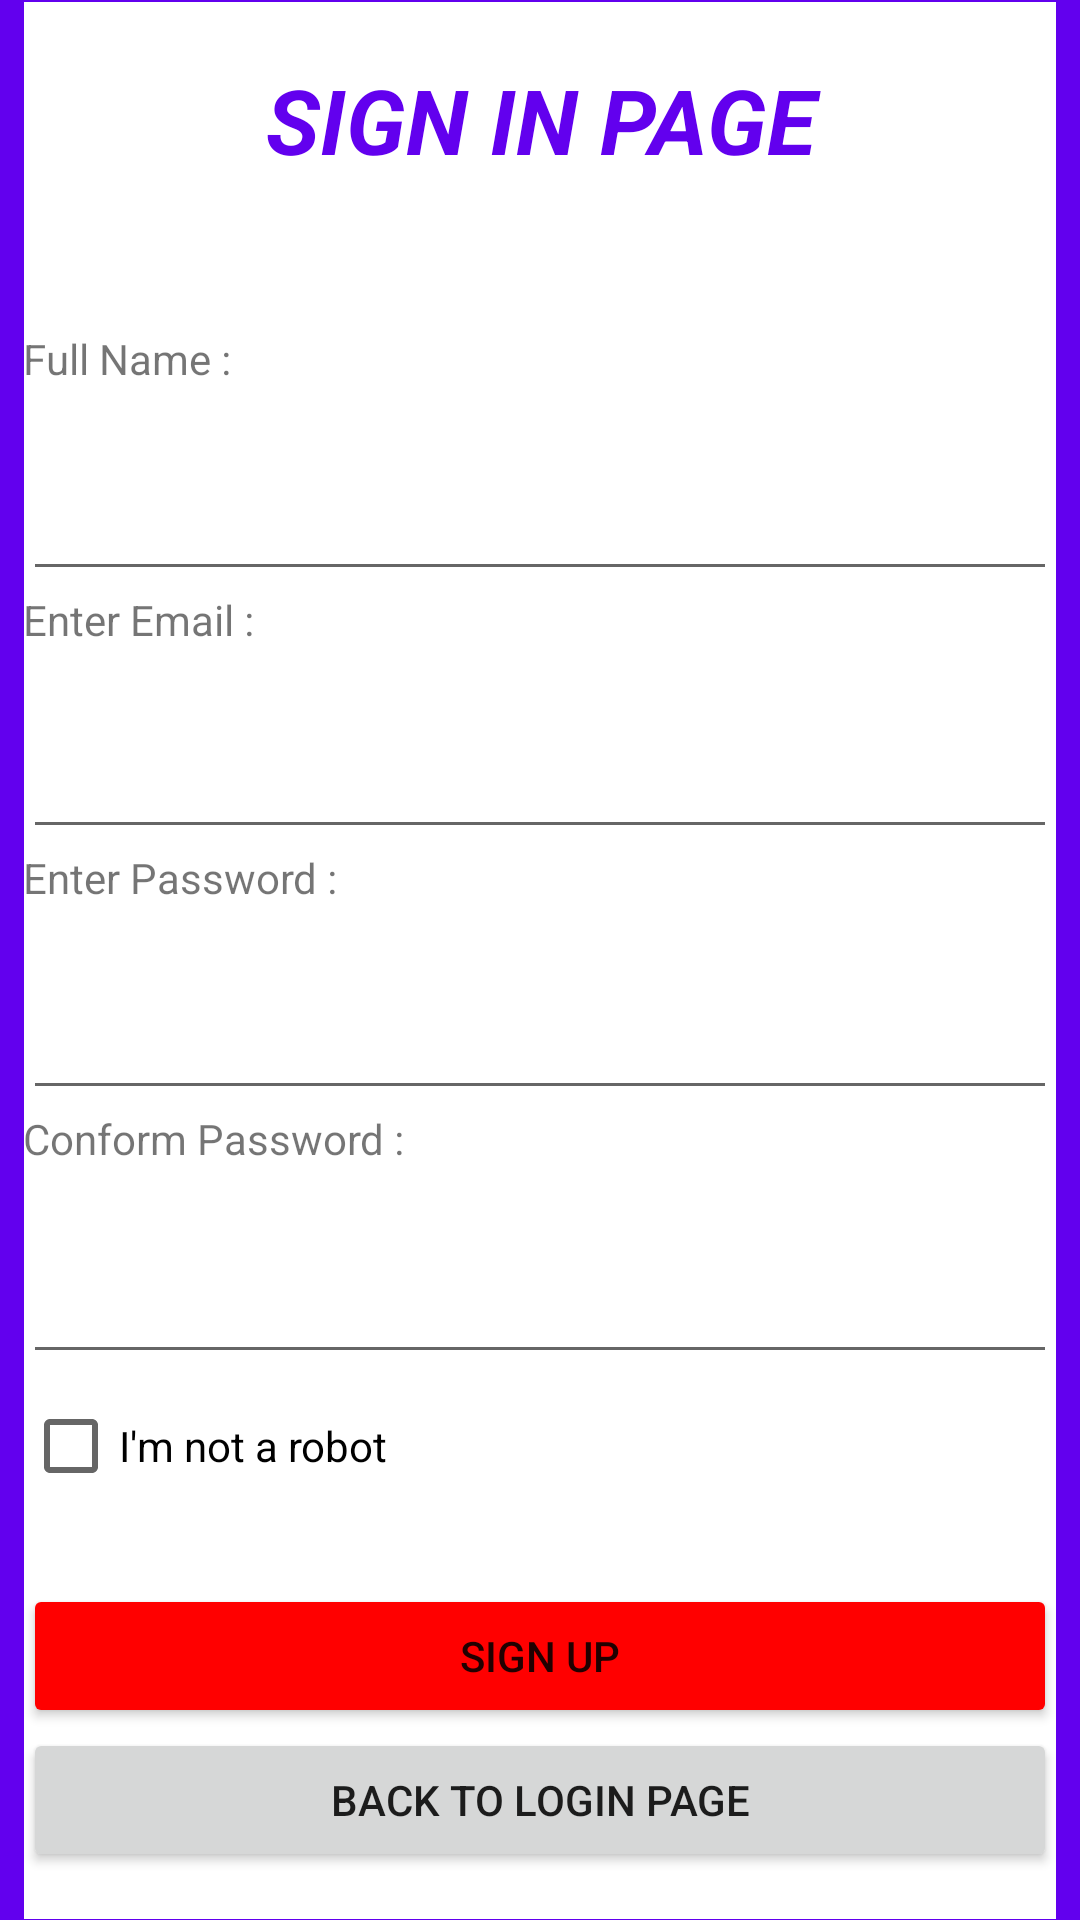

Write the Android layout XML for this screen, with the resource values it uses.
<!-- AndroidManifest.xml: application theme Theme.Fyp1 -->
<!-- res/layout/activity_signin.xml -->
<?xml version="1.0" encoding="utf-8"?>
<androidx.constraintlayout.widget.ConstraintLayout xmlns:android="http://schemas.android.com/apk/res/android"
    xmlns:app="http://schemas.android.com/apk/res-auto"
    xmlns:tools="http://schemas.android.com/tools"
    android:layout_width="match_parent"
    android:layout_height="match_parent"
    android:orientation="vertical"
    tools:context=".signin"
    android:background="@color/purple_500">


    <LinearLayout
        android:layout_width="344dp"
        android:layout_height="639dp"
        android:background="@color/white"
        android:orientation="vertical"
        android:paddingLeft="@dimen/browser_actions_context_menu_min_padding"
        android:paddingRight="@dimen/browser_actions_context_menu_min_padding"
        app:layout_constraintBottom_toBottomOf="parent"
        app:layout_constraintEnd_toEndOf="parent"
        app:layout_constraintStart_toStartOf="parent"
        app:layout_constraintTop_toTopOf="parent">

        <TextView
            android:id="@+id/textView8"
            android:layout_width="match_parent"
            android:layout_height="wrap_content" />

        <TextView
            android:id="@+id/textView"
            android:layout_width="match_parent"
            android:layout_height="wrap_content"
            android:text="SIGN IN PAGE"
            android:textAlignment="center"
            android:textColor="@color/purple_500"
            android:textSize="30dp"
            android:textStyle="bold|italic" />

        <TextView
            android:id="@+id/textView6"
            android:layout_width="match_parent"
            android:layout_height="50dp" />

        <TextView
            android:id="@+id/textView3"
            android:layout_width="match_parent"
            android:layout_height="20dp"
            android:background="@color/white"
            android:text="Full Name :" />

        <EditText
            android:id="@+id/s_name"
            android:layout_width="match_parent"
            android:layout_height="67dp"
            android:ems="10"
            android:inputType="textPersonName" />

        <TextView
            android:id="@+id/textView7"
            android:layout_width="match_parent"
            android:layout_height="19dp"
            android:background="@color/white"
            android:text="Enter Email :" />

        <EditText
            android:id="@+id/s_email"
            android:layout_width="match_parent"
            android:layout_height="67dp"
            android:ems="10"
            android:inputType="textPersonName" />

        <TextView
            android:id="@+id/textView4"
            android:layout_width="match_parent"
            android:layout_height="21dp"
            android:background="@color/white"
            android:text="Enter Password :" />


        <EditText
            android:id="@+id/s_password"
            android:layout_width="match_parent"
            android:layout_height="66dp"
            android:ems="10"
            android:inputType="textPassword" />

        <TextView
            android:id="@+id/textView9"
            android:layout_width="match_parent"
            android:layout_height="22dp"
            android:background="@color/white"
            android:text="Conform Password :" />

        <EditText
            android:id="@+id/s_cpassword"
            android:layout_width="match_parent"
            android:layout_height="66dp"
            android:ems="10"
            android:inputType="textPassword" />

        <LinearLayout
            android:layout_width="match_parent"
            android:layout_height="51dp"
            android:background="@color/white"
            android:orientation="horizontal">

            <CheckBox
                android:id="@+id/checkBox2"
                android:layout_width="218dp"
                android:layout_height="wrap_content"
                android:layout_weight="1"
                android:text="I'm not a robot" />

            <ImageView
                android:layout_width="114dp"
                android:layout_height="50dp"
                android:src="@drawable/recatcha" />

        </LinearLayout>

        <TextView
            android:id="@+id/textView11"
            android:layout_width="match_parent"
            android:layout_height="wrap_content" />

        <Button
            android:id="@+id/tosign"
            android:layout_width="match_parent"
            android:layout_height="wrap_content"
            android:backgroundTint="#FF0000"
            android:text="sign up" />

        <Button
            android:id="@+id/s_to_l"
            android:layout_width="match_parent"
            android:layout_height="wrap_content"
            android:text="Back to Login page" />

    </LinearLayout>

</androidx.constraintlayout.widget.ConstraintLayout>
<!-- resources referenced by this layout -->
<resources>
  <style name="Theme.Fyp1" parent="Theme.MaterialComponents.DayNight.DarkActionBar">
          
          <item name="colorPrimary">@color/purple_500</item>
          <item name="colorPrimaryVariant">@color/purple_700</item>
          <item name="colorOnPrimary">@color/white</item>
          
          <item name="colorSecondary">@color/teal_200</item>
          <item name="colorSecondaryVariant">@color/teal_700</item>
          <item name="colorOnSecondary">@color/black</item>
          
          <item name="android:statusBarColor" tools:targetApi="l">?attr/colorPrimaryVariant</item>
          
      </style>
  <!-- not gathered from this repository: default colours our renderer supplied (Android Studio template values) -->
  <color name="purple_500">#FF6200EE</color>
  <color name="purple_700">#FF3700B3</color>
  <color name="teal_200">#FF03DAC5</color>
  <color name="teal_700">#FF018786</color>
  <color name="black">#FF000000</color>
  <color name="white">#FFFFFFFF</color>
</resources>
